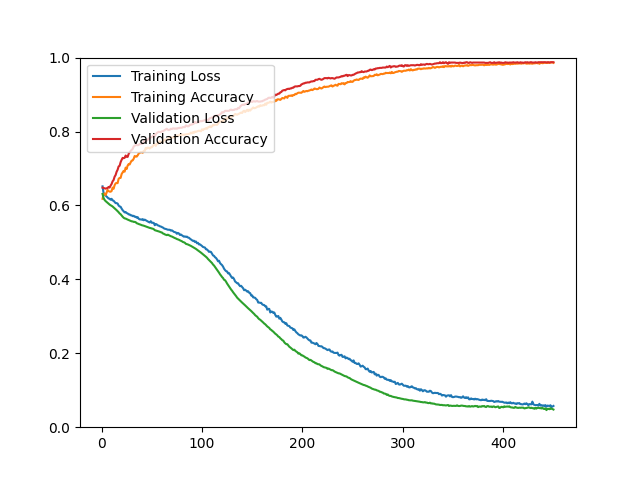

The data file committed next to this chart (first rows):
epoch, loss, acc, val_loss, val_acc
1, 0.6516, 0.6179, 0.6311, 0.6482
2, 0.6339, 0.6304, 0.6203, 0.6473
3, 0.6290, 0.6325, 0.6150, 0.6464
4, 0.6269, 0.6284, 0.6119, 0.6455
5, 0.6241, 0.6342, 0.6094, 0.6464
6, 0.6215, 0.6420, 0.6072, 0.6473
7, 0.6188, 0.6388, 0.6048, 0.6500
8, 0.6183, 0.6374, 0.6024, 0.6482
9, 0.6154, 0.6371, 0.6005, 0.6535
10, 0.6180, 0.6389, 0.5990, 0.6580
11, 0.6136, 0.6481, 0.5971, 0.6652
12, 0.6127, 0.6451, 0.5947, 0.6688
13, 0.6093, 0.6545, 0.5926, 0.6777
14, 0.6063, 0.6597, 0.5897, 0.6822
15, 0.6062, 0.6609, 0.5872, 0.6911
16, 0.6052, 0.6603, 0.5845, 0.6965
17, 0.5998, 0.6719, 0.5817, 0.7055
18, 0.5973, 0.6745, 0.5783, 0.7073
19, 0.5964, 0.6745, 0.5762, 0.7171
20, 0.5914, 0.6850, 0.5727, 0.7234
21, 0.5872, 0.6892, 0.5695, 0.7287
22, 0.5844, 0.6936, 0.5668, 0.7278
23, 0.5812, 0.6914, 0.5650, 0.7287
24, 0.5822, 0.7023, 0.5644, 0.7350
25, 0.5793, 0.6986, 0.5629, 0.7314
26, 0.5784, 0.7079, 0.5617, 0.7314
27, 0.5757, 0.7119, 0.5605, 0.7395
28, 0.5758, 0.7108, 0.5590, 0.7440
29, 0.5733, 0.7167, 0.5580, 0.7475
30, 0.5733, 0.7212, 0.5570, 0.7502
31, 0.5711, 0.7218, 0.5567, 0.7529
32, 0.5719, 0.7263, 0.5555, 0.7592
33, 0.5692, 0.7337, 0.5555, 0.7619
34, 0.5696, 0.7326, 0.5546, 0.7628
35, 0.5669, 0.7321, 0.5519, 0.7637
36, 0.5683, 0.7356, 0.5510, 0.7628
37, 0.5640, 0.7405, 0.5497, 0.7637
38, 0.5623, 0.7422, 0.5488, 0.7663
39, 0.5622, 0.7440, 0.5479, 0.7663
40, 0.5614, 0.7439, 0.5466, 0.7663
41, 0.5630, 0.7425, 0.5460, 0.7672
42, 0.5599, 0.7475, 0.5452, 0.7717
43, 0.5616, 0.7471, 0.5442, 0.7762
44, 0.5599, 0.7556, 0.5435, 0.7753
45, 0.5580, 0.7539, 0.5422, 0.7753
46, 0.5568, 0.7566, 0.5413, 0.7780
47, 0.5551, 0.7560, 0.5403, 0.7807
48, 0.5539, 0.7540, 0.5392, 0.7825
49, 0.5574, 0.7573, 0.5386, 0.7842
50, 0.5531, 0.7574, 0.5376, 0.7851
51, 0.5531, 0.7608, 0.5371, 0.7869
52, 0.5527, 0.7639, 0.5358, 0.7905
53, 0.5465, 0.7645, 0.5331, 0.7869
54, 0.5498, 0.7610, 0.5323, 0.7923
55, 0.5486, 0.7679, 0.5315, 0.7959
56, 0.5461, 0.7658, 0.5306, 0.7977
57, 0.5454, 0.7723, 0.5297, 0.7995
58, 0.5436, 0.7738, 0.5288, 0.7986
59, 0.5430, 0.7710, 0.5275, 0.7986
60, 0.5415, 0.7722, 0.5270, 0.8004
... 390 more rows
